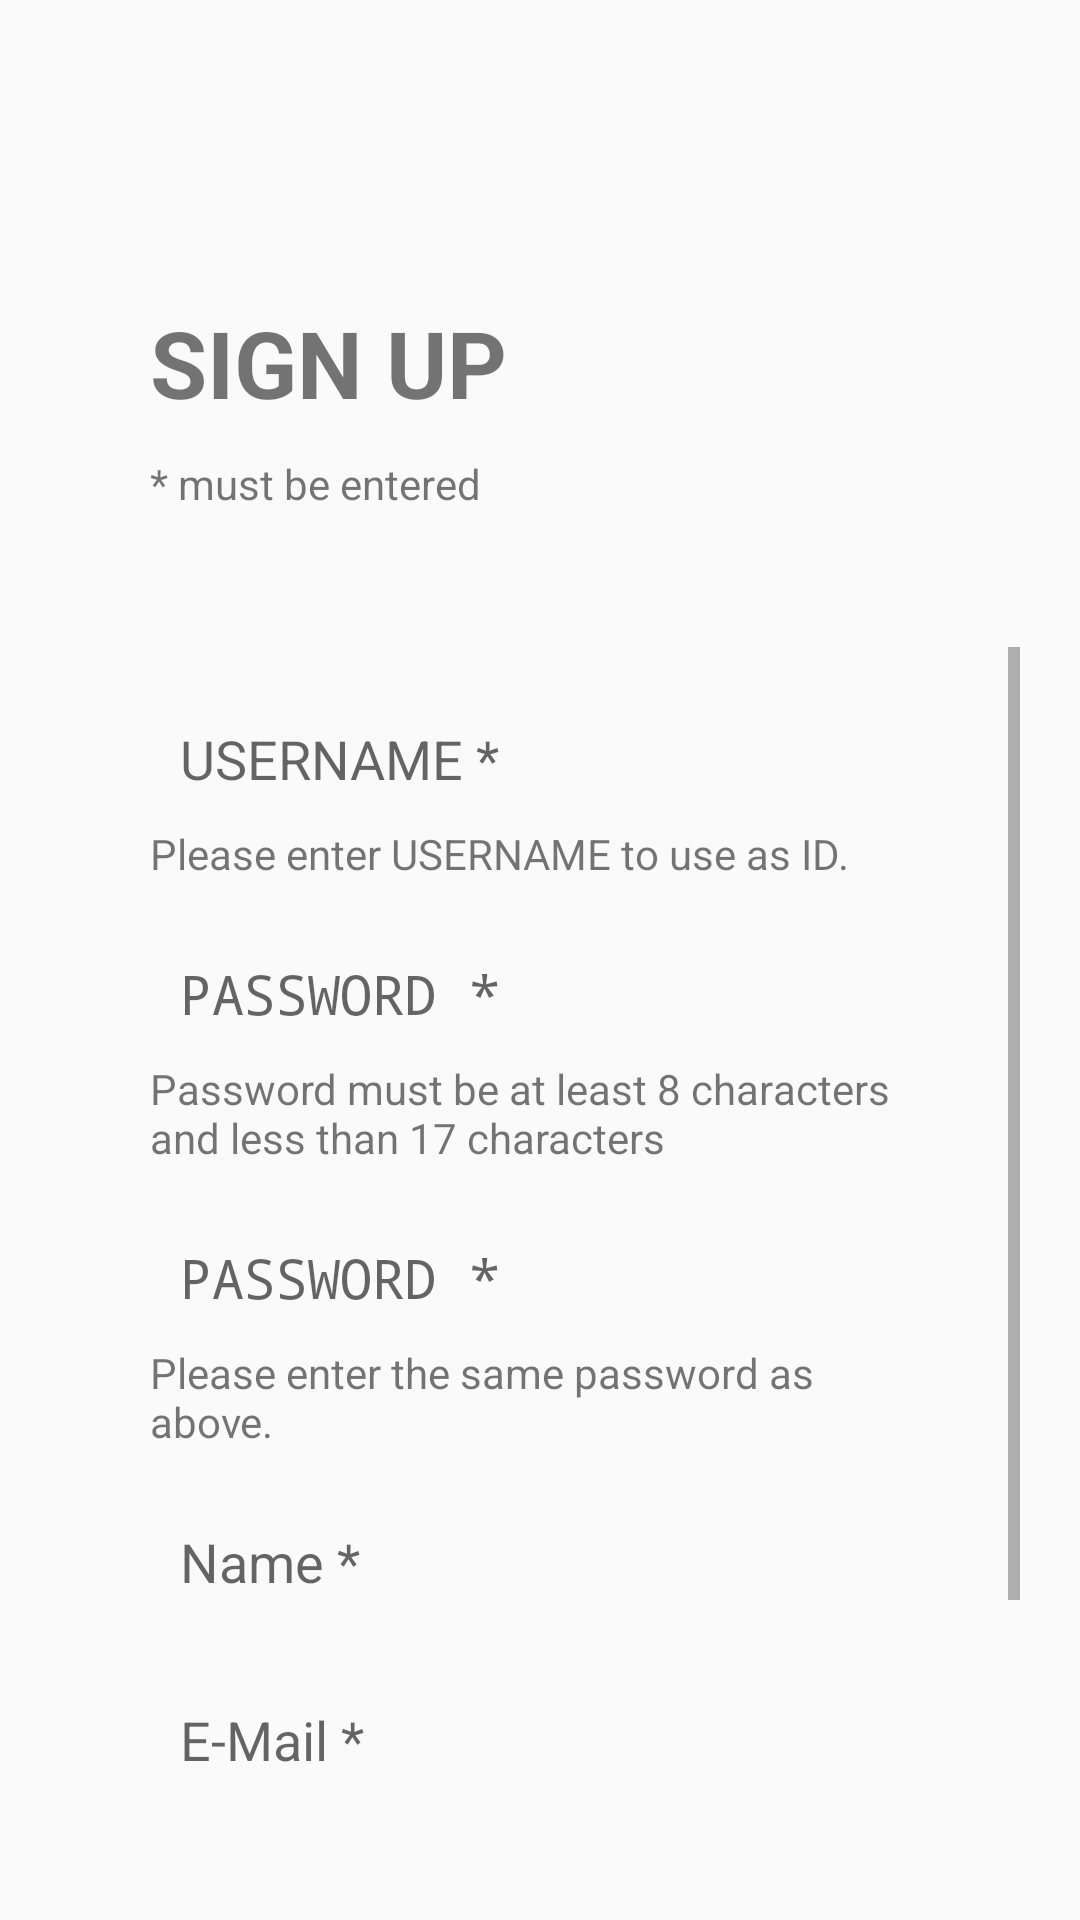

Write the Android layout XML for this screen, with the resource values it uses.
<!-- AndroidManifest.xml: activity theme Theme.Maptrips.Login -->
<!-- res/layout/activity_sign_up.xml -->
<?xml version="1.0" encoding="utf-8"?>
<androidx.constraintlayout.widget.ConstraintLayout xmlns:android="http://schemas.android.com/apk/res/android"
    xmlns:app="http://schemas.android.com/apk/res-auto"
    xmlns:tools="http://schemas.android.com/tools"
    android:layout_width="match_parent"
    android:layout_height="match_parent"
    tools:context=".SignUpActivity">

    <LinearLayout
        android:layout_width="match_parent"
        android:layout_height="match_parent"
        android:orientation="vertical"
        android:padding="20dp">

        <TextView
            android:id="@+id/textViewSignUpTitle"
            android:layout_width="match_parent"
            android:layout_height="wrap_content"
            android:layout_marginLeft="30dp"
            android:layout_marginTop="80dp"
            android:layout_marginRight="30dp"
            android:text="Sign Up"
            android:textAllCaps="true"
            android:textSize="15pt"
            android:textStyle="bold"
            android:visibility="visible" />

        <TextView
            android:id="@+id/textViewFieldSub"
            android:layout_width="match_parent"
            android:layout_height="wrap_content"
            android:layout_marginLeft="30dp"
            android:layout_marginTop="10dp"
            android:layout_marginRight="30dp"
            android:text="@string/activity_signup_field_sub"
            android:visibility="visible" />

    <ScrollView
        android:layout_width="match_parent"
        android:layout_height="wrap_content"
        android:layout_marginTop="45dp">

        <LinearLayout
            android:layout_width="match_parent"
            android:layout_height="match_parent"
            android:gravity="center"
            android:orientation="vertical">


            <EditText
                android:id="@+id/editTextUserName"
                android:layout_width="match_parent"
                android:layout_height="wrap_content"
                android:layout_marginLeft="30dp"
                android:layout_marginTop="15dp"
                android:layout_marginRight="30dp"
                android:background="@drawable/edittext_login_ui_rounded_corner"
                android:ems="10"
                android:hint="USERNAME *"
                android:inputType="text"
                android:padding="10dp"
                android:visibility="visible" />

            <TextView
                android:id="@+id/textViewUsernameSub1"
                android:layout_width="match_parent"
                android:layout_height="wrap_content"
                android:layout_marginLeft="30dp"
                android:layout_marginTop="0dp"
                android:layout_marginRight="30dp"
                android:text="@string/activity_signup_username_sub1"
                android:visibility="visible" />

            <EditText
                android:id="@+id/editTextPassword1"
                android:layout_width="match_parent"
                android:layout_height="wrap_content"
                android:layout_marginLeft="30dp"
                android:layout_marginTop="15dp"
                android:layout_marginRight="30dp"
                android:background="@drawable/edittext_login_ui_rounded_corner"
                android:ems="10"
                android:hint="PASSWORD *"
                android:inputType="textPassword"
                android:padding="10dp"
                android:selectAllOnFocus="true"
                android:visibility="visible" />

            <TextView
                android:id="@+id/textViewPasswordSub1"
                android:layout_width="match_parent"
                android:layout_height="wrap_content"
                android:layout_marginLeft="30dp"
                android:layout_marginTop="0dp"
                android:layout_marginRight="30dp"
                android:text="@string/activity_signup_password_sub1"
                android:visibility="visible" />

            <EditText
                android:id="@+id/editTextPassword2"
                android:layout_width="match_parent"
                android:layout_height="wrap_content"
                android:layout_marginLeft="30dp"
                android:layout_marginTop="15dp"
                android:layout_marginRight="30dp"
                android:background="@drawable/edittext_login_ui_rounded_corner"
                android:ems="10"
                android:hint="PASSWORD *"
                android:inputType="textPassword"
                android:padding="10dp"
                android:selectAllOnFocus="true"
                android:visibility="visible" />

            <TextView
                android:id="@+id/textViewPasswordSub2"
                android:layout_width="match_parent"
                android:layout_height="wrap_content"
                android:layout_marginLeft="30dp"
                android:layout_marginTop="0dp"
                android:layout_marginRight="30dp"
                android:text="@string/activity_signup_password_sub2"
                android:visibility="visible" />

            <EditText
                android:id="@+id/editTextName"
                android:layout_width="match_parent"
                android:layout_height="wrap_content"
                android:layout_marginLeft="30dp"
                android:layout_marginTop="15dp"
                android:layout_marginRight="30dp"
                android:background="@drawable/edittext_login_ui_rounded_corner"
                android:ems="10"
                android:hint="@string/activity_signup_name"
                android:inputType="text"
                android:padding="10dp"
                android:selectAllOnFocus="true"
                android:visibility="visible" />

            <TextView
                android:id="@+id/textViewNameSub"
                android:layout_width="match_parent"
                android:layout_height="wrap_content"
                android:layout_marginLeft="30dp"
                android:layout_marginTop="0dp"
                android:layout_marginRight="30dp"
                android:text="@string/activity_signup_name_sub"
                android:textColor="@color/design_default_color_error"
                android:visibility="gone" />

            <EditText
                android:id="@+id/editTextEmail"
                android:layout_width="match_parent"
                android:layout_height="wrap_content"
                android:layout_marginLeft="30dp"
                android:layout_marginTop="15dp"
                android:layout_marginRight="30dp"
                android:background="@drawable/edittext_login_ui_rounded_corner"
                android:ems="10"
                android:hint="@string/activity_signup_email"
                android:inputType="textEmailAddress"
                android:padding="10dp"
                android:selectAllOnFocus="true"
                android:visibility="visible" />

            <TextView
                android:id="@+id/textViewEmailSub"
                android:layout_width="match_parent"
                android:layout_height="wrap_content"
                android:layout_marginLeft="30dp"
                android:layout_marginTop="0dp"
                android:layout_marginRight="30dp"
                android:text="@string/activity_signup_email_sub"
                android:textColor="@color/design_default_color_error"
                android:visibility="gone" />

            <CheckBox
                android:id="@+id/checkBoxUserInfoAgr"
                android:layout_width="match_parent"
                android:layout_height="wrap_content"
                android:layout_marginLeft="30dp"
                android:layout_marginTop="30dp"
                android:layout_marginRight="30dp"
                android:text="@string/activity_signup_info_agr_chkbox" />

            <Button
                android:id="@+id/buttonSignUp"
                android:layout_width="match_parent"
                android:layout_height="wrap_content"
                android:layout_marginLeft="30dp"
                android:layout_marginTop="15dp"
                android:layout_marginRight="30dp"
                android:background="@drawable/btn_login_ui_sign_up"
                android:text="@string/activity_login_sign_up_btn"
                android:textColor="@color/white"
                android:textSize="9pt"
                android:visibility="visible" />
        </LinearLayout>
    </ScrollView>
    </LinearLayout>

</androidx.constraintlayout.widget.ConstraintLayout>
<!-- resources referenced by this layout -->
<resources>
  <color name="white">#FFFFFFFF</color>
  <!-- drawable btn_login_ui_sign_up (drawable) -->
  <?xml version="1.0" encoding="utf-8"?>
  <selector xmlns:android="http://schemas.android.com/apk/res/android">
      <item android:state_pressed="false">
          <shape xmlns:android="http://schemas.android.com/apk/res/android" android:shape="rectangle">
              <stroke android:width="2dp"
                  android:color="@color/login_ui_btn_signup"/>
              <corners android:radius="6dp" />
              <solid android:color="@color/login_ui_btn_signup" />
          </shape>
      </item>
      <item android:state_pressed="true">
          <shape android:shape="rectangle">
              <stroke android:width="2dp"
                  android:color="@color/login_ui_btn_signup_hovered"/>
              <corners android:radius="6dp"/>
              <solid android:color="@color/login_ui_btn_signup_hovered" />
          </shape>
      </item>
  </selector>
  <string name="activity_login_sign_up_btn">Create A New Account</string>
  <string name="activity_signup_email">E-Mail *</string>
  <string name="activity_signup_email_sub">Please enter a valid email address.</string>
  <string name="activity_signup_field_sub">* must be entered</string>
  <string name="activity_signup_info_agr_chkbox">I agree to collect and use personal information.</string>
  <string name="activity_signup_name">Name *</string>
  <string name="activity_signup_name_sub">Please enter a valid name.</string>
  <string name="activity_signup_password_sub1">Password must be at least 8 characters and less than 17 characters</string>
  <string name="activity_signup_password_sub2">Please enter the same password as above.</string>
  <string name="activity_signup_username_sub1">Please enter USERNAME to use as ID.</string>
  <style name="Theme.Maptrips.Login" parent="Theme.MapTrips">
          <item name="android:statusBarColor">?attr/colorPrimaryVariant</item>
          <item name="android:windowLightStatusBar">false</item>
      </style>
  <color name="login_ui_btn_signup">#DA471C</color>
  <color name="login_ui_btn_signup_hovered">#DF6642</color>
  <color name="app_main_color">#FF6400</color>
  <color name="teal_200">#FF03DAC5</color>
  <color name="teal_700">#FF018786</color>
  <color name="black">#FF000000</color>
  <style name="CustomBottomSheetDialog" parent="@style/ThemeOverlay.MaterialComponents.BottomSheetDialog">
          <item name="bottomSheetStyle">@style/CustomBottomSheet</item>
      </style>
  <style name="CustomBottomSheet" parent="Theme.MapTrips">
          <item name="shapeAppearanceOverlay">@style/CustomShapeAppearanceBottomSheetDialog</item>
          <item name="android:background">@drawable/layout_add_tab_dialog</item>
      </style>
  <style name="CustomShapeAppearanceBottomSheetDialog" parent="">
          <item name="cornerFamily">rounded</item>
          <item name="cornerSizeTopLeft">@dimen/new_tab_dialog_radius</item>
          <item name="cornerSizeTopRight">@dimen/new_tab_dialog_radius</item>
          <item name="cornerSizeBottomLeft">0dp</item>
          <item name="cornerSizeBottomRight">0dp</item>
      </style>
  <!-- drawable layout_add_tab_dialog (drawable) -->
  <?xml version="1.0" encoding="utf-8"?>
  <shape xmlns:android="http://schemas.android.com/apk/res/android"
      android:shape="rectangle">
      <solid android:color="@color/white" />
      <corners
          android:topLeftRadius="@dimen/new_tab_dialog_radius"
          android:topRightRadius="@dimen/new_tab_dialog_radius" />
  </shape>
  <dimen name="new_tab_dialog_radius">25dp</dimen>
</resources>
